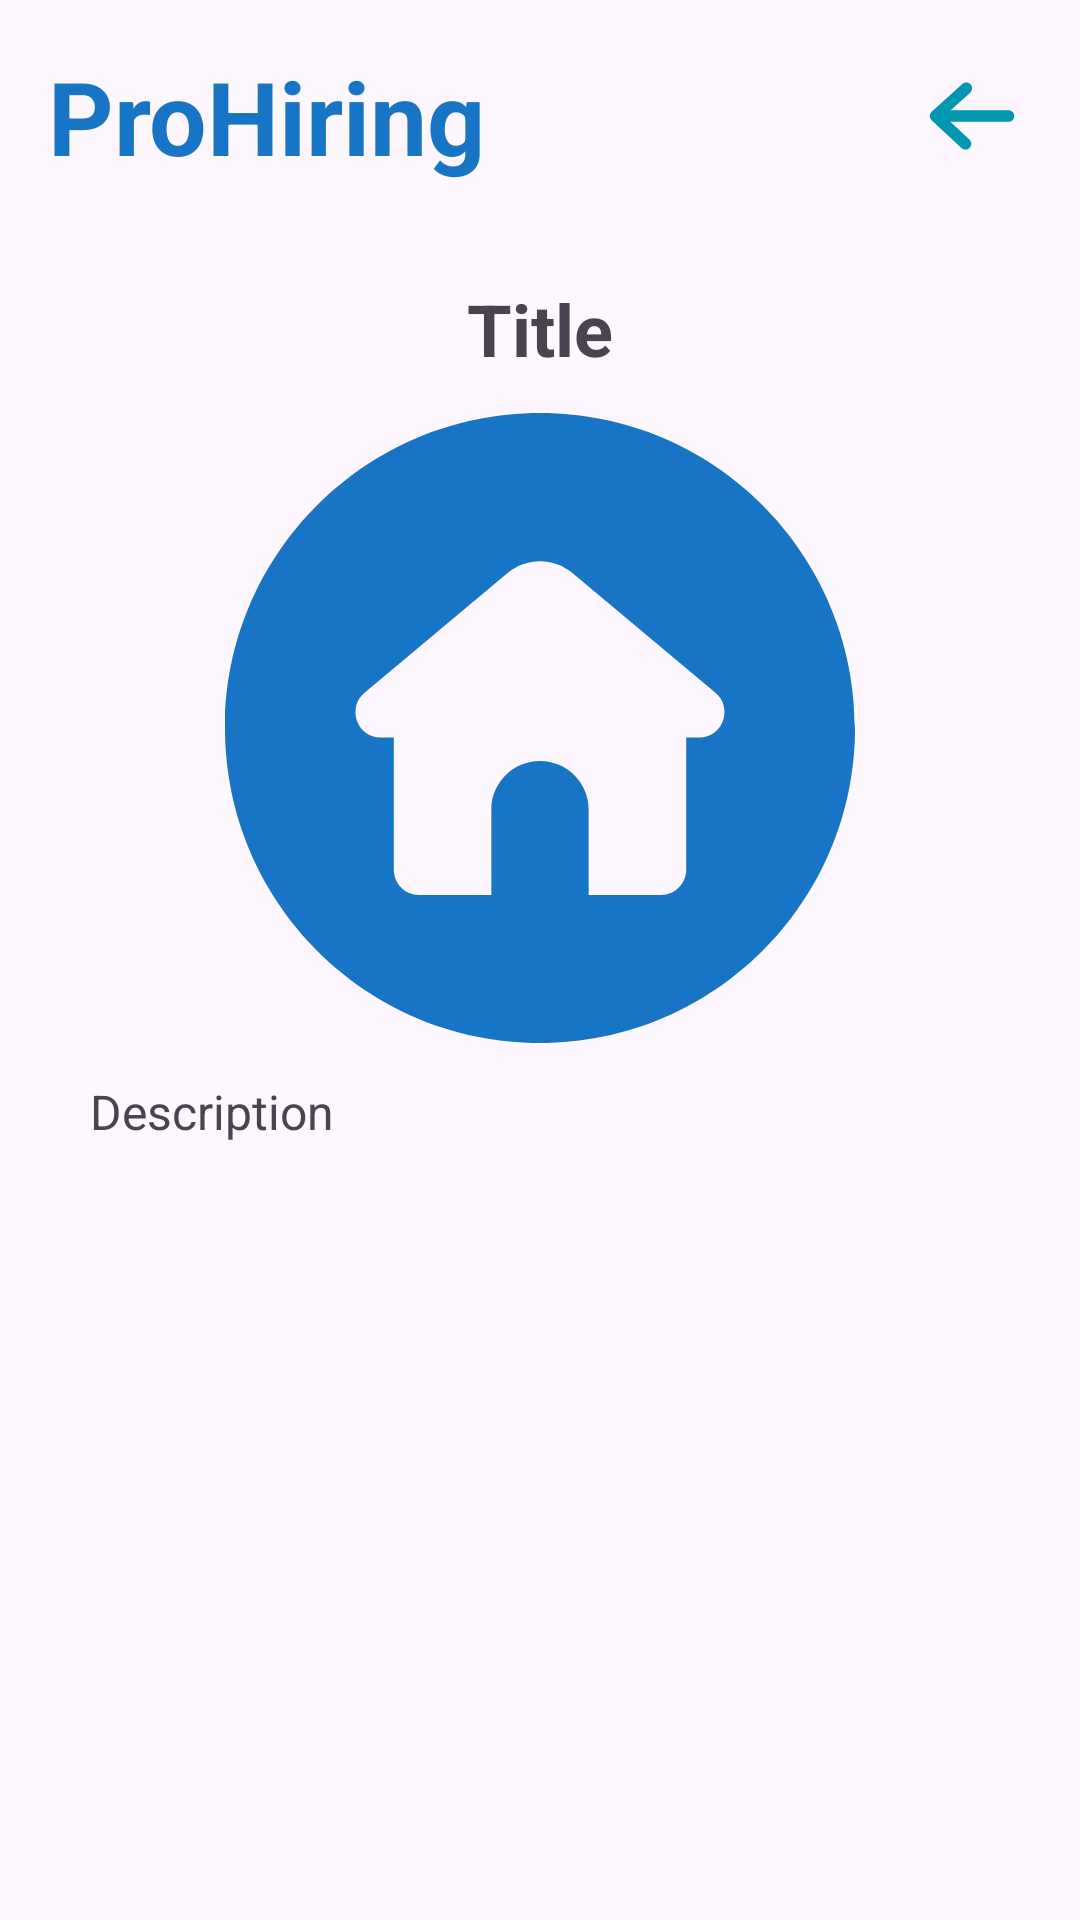

Write the Android layout XML for this screen, with the resource values it uses.
<!-- AndroidManifest.xml: application theme Theme.ProHiringAndroid -->
<!-- res/layout/fragment_handyman_services_detail.xml -->
<ScrollView
    xmlns:android="http://schemas.android.com/apk/res/android"
    xmlns:app="http://schemas.android.com/apk/res-auto"
    android:layout_width="match_parent"
    android:layout_height="match_parent"
    android:padding="16dp"
    android:fillViewport="true">

    <androidx.constraintlayout.widget.ConstraintLayout
        android:layout_width="match_parent"
        android:layout_height="wrap_content">

        <LinearLayout
            android:id="@+id/lLHeader"
            android:layout_width="match_parent"
            android:layout_height="wrap_content"
            android:orientation="horizontal"
            android:gravity="center_vertical"
            android:paddingBottom="16dp"
            app:layout_constraintTop_toTopOf="parent"
            app:layout_constraintStart_toStartOf="parent"
            app:layout_constraintEnd_toEndOf="parent">

            <TextView
                android:id="@+id/proHiringLabel"
                android:layout_width="wrap_content"
                android:layout_height="wrap_content"
                android:text="@string/app_name"
                android:textSize="34sp"
                android:textStyle="bold"
                android:textColor="@color/primary_color"
                android:layout_weight="1" />

            <ImageButton
                android:id="@+id/backButton"
                android:layout_width="40dp"
                android:layout_height="40dp"
                android:src="@drawable/left_arrow"
                android:contentDescription="@string/back_button"
                android:background="@null"
                android:scaleType="centerInside" />
        </LinearLayout>

        <TextView
            android:id="@+id/titleTextView"
            android:layout_width="0dp"
            android:layout_height="wrap_content"
            android:textSize="24sp"
            android:textStyle="bold"
            android:text="@string/title_text"
            android:textAlignment="center"
            app:layout_constraintTop_toBottomOf="@+id/lLHeader"
            app:layout_constraintStart_toStartOf="parent"
            app:layout_constraintEnd_toEndOf="parent"
            android:layout_marginTop="16dp" />

        <ImageView
            android:id="@+id/imageView"
            android:layout_width="300dp"
            android:layout_height="210dp"
            android:scaleType="fitCenter"
            android:layout_marginTop="12dp"
            app:layout_constraintTop_toBottomOf="@+id/titleTextView"
            app:layout_constraintStart_toStartOf="parent"
            android:src="@drawable/homedefault"
            app:layout_constraintEnd_toEndOf="parent" />

        <TextView
            android:id="@+id/descriptionTextView"
            android:layout_width="300dp"
            android:layout_height="wrap_content"
            android:textSize="16sp"
            android:text="@string/description_text"
            android:layout_marginTop="12dp"
            android:justificationMode="inter_word"
            app:layout_constraintTop_toBottomOf="@id/imageView"
            app:layout_constraintStart_toStartOf="parent"
            app:layout_constraintEnd_toEndOf="parent"/>
    </androidx.constraintlayout.widget.ConstraintLayout>
</ScrollView>
<!-- resources referenced by this layout -->
<resources>
  <color name="primary_color">#1875C5</color>
  <!-- drawable homedefault (drawable) -->
  <vector xmlns:android="http://schemas.android.com/apk/res/android"
      android:width="512dp"
      android:height="512dp"
      android:viewportWidth="512"
      android:viewportHeight="512">
    <path
        android:pathData="M256,0C114.61,0 0,114.61 0,256s114.61,256 256,256c141.38,0 256,-114.61 256,-256S397.39,0 256,0zM385.36,263.78h-10.54v107.33c0,11.32 -9.18,20.51 -20.51,20.51h-58.76L295.55,322.3c0,-10.92 -4.43,-20.81 -11.59,-27.97 -7.15,-7.15 -17.04,-11.58 -27.96,-11.58 -21.84,0 -39.55,17.7 -39.55,39.55v69.32h-58.76c-11.33,0 -20.51,-9.19 -20.51,-20.51L137.18,263.78h-10.54c-19.24,0 -27.98,-24.04 -13.23,-36.4l116.24,-97.42c15.25,-12.77 37.45,-12.77 52.7,0l116.24,97.42c14.75,12.36 6.01,36.4 -13.23,36.4z"
        android:fillColor="#1875c5"/>
  </vector>
  <!-- drawable left_arrow (drawable) -->
  <vector xmlns:android="http://schemas.android.com/apk/res/android"
      android:width="512dp"
      android:height="512dp"
      android:viewportWidth="512"
      android:viewportHeight="512">
    <path
        android:pathData="M411.5,281h-298c-13.81,0 -25,-11.19 -25,-25s11.19,-25 25,-25h298c13.81,0 25,11.19 25,25s-11.19,25 -25,25z"
        android:fillColor="#0097b2"/>
    <path
        android:pathData="M227.99,399.25c-6.08,0 -12.18,-2.21 -16.99,-6.67L83.5,274.33a25,25 0,0 1,0.25 -36.89l131,-118.25c10.25,-9.25 26.06,-8.44 35.31,1.81s8.44,26.06 -1.81,35.31l-110.72,99.94L245,355.92c10.12,9.39 10.72,25.21 1.33,35.33 -4.93,5.31 -11.62,8 -18.34,8z"
        android:fillColor="#0097b2"/>
  </vector>
  <string name="app_name">ProHiring</string>
  <string name="back_button">Back</string>
  <string name="description_text">Description</string>
  <string name="title_text">Title</string>
  <style name="Theme.ProHiringAndroid" parent="Base.Theme.ProHiringAndroid" />
  <style name="Base.Theme.ProHiringAndroid" parent="Theme.Material3.DayNight.NoActionBar">
          
          <item name="colorPrimary">@color/top_color</item>
          
      </style>
  <color name="top_color">#1875C5</color>
</resources>
